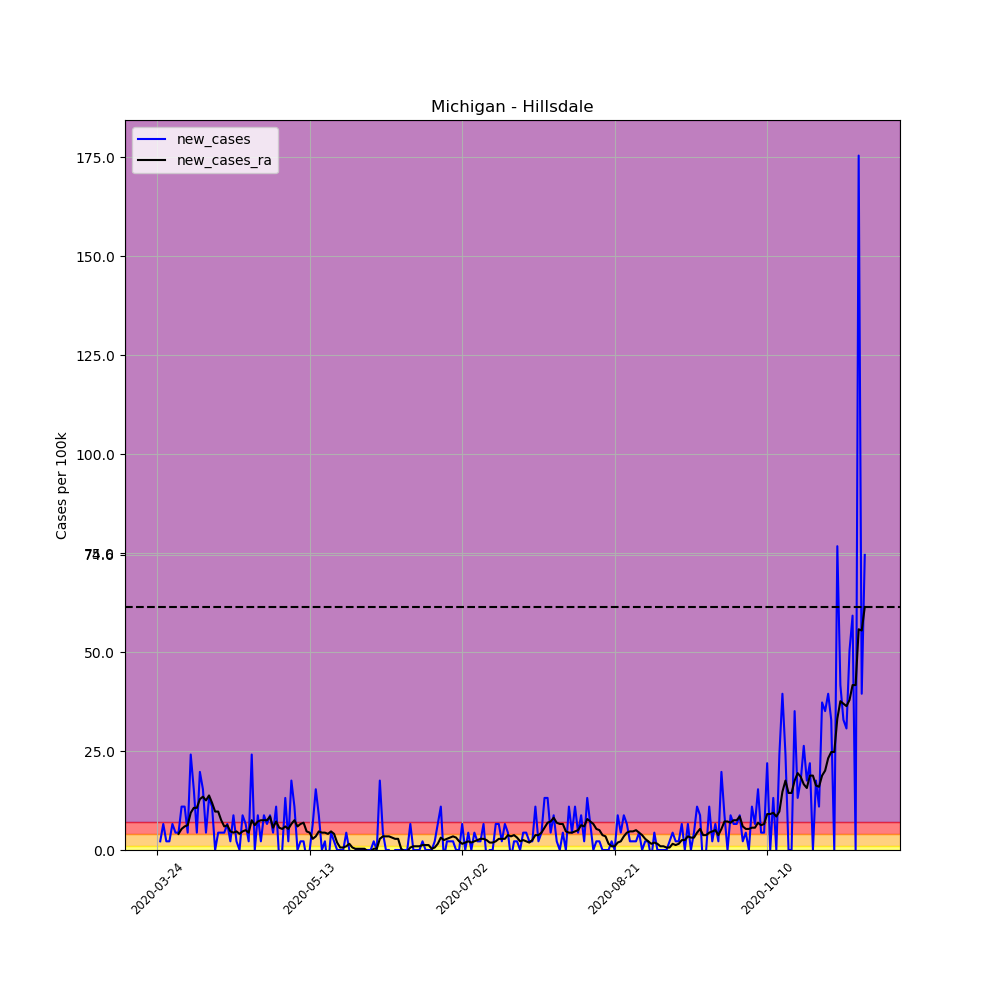

Data behind this chart, as committed beside it:
, date, county, state, fips, cases, deaths, COUNTY, STNAME, CTYNAME, POPESTIMATE2019, per_100k, per_100k_ra, new_cases, new_cases_ra
304293, 2020-03-24, Hillsdale, Michigan, 26059, 1, 0, 59, Michigan, Hillsdale, 45605, 2.193, , , 
304294, 2020-03-25, Hillsdale, Michigan, 26059, 2, 0, 59, Michigan, Hillsdale, 45605, 4.385, , 2.193, 
304295, 2020-03-26, Hillsdale, Michigan, 26059, 5, 0, 59, Michigan, Hillsdale, 45605, 10.96, , 6.578, 
304296, 2020-03-27, Hillsdale, Michigan, 26059, 6, 0, 59, Michigan, Hillsdale, 45605, 13.16, , 2.193, 
304297, 2020-03-28, Hillsdale, Michigan, 26059, 7, 0, 59, Michigan, Hillsdale, 45605, 15.35, , 2.193, 
304298, 2020-03-29, Hillsdale, Michigan, 26059, 10, 1, 59, Michigan, Hillsdale, 45605, 21.93, , 6.578, 
304299, 2020-03-30, Hillsdale, Michigan, 26059, 12, 1, 59, Michigan, Hillsdale, 45605, 26.31, 13.47, 4.385, 
304300, 2020-03-31, Hillsdale, Michigan, 26059, 14, 1, 59, Michigan, Hillsdale, 45605, 30.7, 17.54, 4.385, 4.072
304301, 2020-04-01, Hillsdale, Michigan, 26059, 19, 1, 59, Michigan, Hillsdale, 45605, 41.66, 22.87, 10.96, 5.325
304302, 2020-04-02, Hillsdale, Michigan, 26059, 24, 1, 59, Michigan, Hillsdale, 45605, 52.63, 28.82, 10.96, 5.952
304303, 2020-04-03, Hillsdale, Michigan, 26059, 26, 2, 59, Michigan, Hillsdale, 45605, 57.01, 35.08, 4.385, 6.265
304304, 2020-04-04, Hillsdale, Michigan, 26059, 37, 3, 59, Michigan, Hillsdale, 45605, 81.13, 44.48, 24.12, 9.397
304305, 2020-04-05, Hillsdale, Michigan, 26059, 44, 3, 59, Michigan, Hillsdale, 45605, 96.48, 55.13, 15.35, 10.65
304306, 2020-04-06, Hillsdale, Michigan, 26059, 46, 3, 59, Michigan, Hillsdale, 45605, 100.9, 65.78, 4.385, 10.65
304307, 2020-04-07, Hillsdale, Michigan, 26059, 55, 4, 59, Michigan, Hillsdale, 45605, 120.6, 78.63, 19.73, 12.84
304308, 2020-04-08, Hillsdale, Michigan, 26059, 62, 4, 59, Michigan, Hillsdale, 45605, 136, 92.1, 15.35, 13.47
304309, 2020-04-09, Hillsdale, Michigan, 26059, 64, 6, 59, Michigan, Hillsdale, 45605, 140.3, 104.6, 4.385, 12.53
304310, 2020-04-10, Hillsdale, Michigan, 26059, 70, 6, 59, Michigan, Hillsdale, 45605, 153.5, 118.4, 13.16, 13.78
304311, 2020-04-11, Hillsdale, Michigan, 26059, 75, 6, 59, Michigan, Hillsdale, 45605, 164.5, 130.3, 10.96, 11.9
304312, 2020-04-12, Hillsdale, Michigan, 26059, 75, 6, 59, Michigan, Hillsdale, 45605, 164.5, 140, 0.0, 9.711
304313, 2020-04-13, Hillsdale, Michigan, 26059, 77, 7, 59, Michigan, Hillsdale, 45605, 168.8, 149.7, 4.385, 9.711
304314, 2020-04-14, Hillsdale, Michigan, 26059, 79, 9, 59, Michigan, Hillsdale, 45605, 173.2, 157.3, 4.385, 7.518
304315, 2020-04-15, Hillsdale, Michigan, 26059, 81, 9, 59, Michigan, Hillsdale, 45605, 177.6, 163.2, 4.385, 5.952
304316, 2020-04-16, Hillsdale, Michigan, 26059, 84, 9, 59, Michigan, Hillsdale, 45605, 184.2, 169.5, 6.578, 6.265
304317, 2020-04-17, Hillsdale, Michigan, 26059, 85, 10, 59, Michigan, Hillsdale, 45605, 186.4, 174.2, 2.193, 4.699
304318, 2020-04-18, Hillsdale, Michigan, 26059, 89, 11, 59, Michigan, Hillsdale, 45605, 195.2, 178.6, 8.771, 4.385
304319, 2020-04-19, Hillsdale, Michigan, 26059, 90, 11, 59, Michigan, Hillsdale, 45605, 197.3, 183.3, 2.193, 4.699
304320, 2020-04-20, Hillsdale, Michigan, 26059, 90, 11, 59, Michigan, Hillsdale, 45605, 197.3, 187.3, 0.0, 4.072
304321, 2020-04-21, Hillsdale, Michigan, 26059, 94, 11, 59, Michigan, Hillsdale, 45605, 206.1, 192, 8.771, 4.699
304322, 2020-04-22, Hillsdale, Michigan, 26059, 97, 12, 59, Michigan, Hillsdale, 45605, 212.7, 197, 6.578, 5.012
304323, 2020-04-23, Hillsdale, Michigan, 26059, 98, 12, 59, Michigan, Hillsdale, 45605, 214.9, 201.4, 2.193, 4.385
304324, 2020-04-24, Hillsdale, Michigan, 26059, 109, 12, 59, Michigan, Hillsdale, 45605, 239, 208.9, 24.12, 7.518
304325, 2020-04-25, Hillsdale, Michigan, 26059, 109, 14, 59, Michigan, Hillsdale, 45605, 239, 215.2, 0.0, 6.265
304326, 2020-04-26, Hillsdale, Michigan, 26059, 113, 14, 59, Michigan, Hillsdale, 45605, 247.8, 222.4, 8.771, 7.205
304327, 2020-04-27, Hillsdale, Michigan, 26059, 114, 16, 59, Michigan, Hillsdale, 45605, 250, 229.9, 2.193, 7.518
304328, 2020-04-28, Hillsdale, Michigan, 26059, 118, 16, 59, Michigan, Hillsdale, 45605, 258.7, 237.4, 8.771, 7.518
304329, 2020-04-29, Hillsdale, Michigan, 26059, 121, 17, 59, Michigan, Hillsdale, 45605, 265.3, 245, 6.578, 7.518
304330, 2020-04-30, Hillsdale, Michigan, 26059, 125, 17, 59, Michigan, Hillsdale, 45605, 274.1, 253.4, 8.771, 8.458
304331, 2020-05-01, Hillsdale, Michigan, 26059, 127, 17, 59, Michigan, Hillsdale, 45605, 278.5, 259.1, 4.385, 5.638
304332, 2020-05-02, Hillsdale, Michigan, 26059, 132, 18, 59, Michigan, Hillsdale, 45605, 289.4, 266.3, 10.96, 7.205
304333, 2020-05-03, Hillsdale, Michigan, 26059, 131, 18, 59, Michigan, Hillsdale, 45605, 287.2, 271.9, -2.193, 5.638
304334, 2020-05-04, Hillsdale, Michigan, 26059, 131, 21, 59, Michigan, Hillsdale, 45605, 287.2, 277.2, 0.0, 5.325
304335, 2020-05-05, Hillsdale, Michigan, 26059, 137, 21, 59, Michigan, Hillsdale, 45605, 300.4, 283.2, 13.16, 5.952
304336, 2020-05-06, Hillsdale, Michigan, 26059, 138, 21, 59, Michigan, Hillsdale, 45605, 302.6, 288.5, 2.193, 5.325
304337, 2020-05-07, Hillsdale, Michigan, 26059, 146, 21, 59, Michigan, Hillsdale, 45605, 320.1, 295.1, 17.54, 6.578
304338, 2020-05-08, Hillsdale, Michigan, 26059, 151, 21, 59, Michigan, Hillsdale, 45605, 331.1, 302.6, 10.96, 7.518
304339, 2020-05-09, Hillsdale, Michigan, 26059, 151, 21, 59, Michigan, Hillsdale, 45605, 331.1, 308.6, 0.0, 5.952
304340, 2020-05-10, Hillsdale, Michigan, 26059, 152, 21, 59, Michigan, Hillsdale, 45605, 333.3, 315.1, 2.193, 6.578
304341, 2020-05-11, Hillsdale, Michigan, 26059, 153, 22, 59, Michigan, Hillsdale, 45605, 335.5, 322, 2.193, 6.891
304342, 2020-05-12, Hillsdale, Michigan, 26059, 152, 22, 59, Michigan, Hillsdale, 45605, 333.3, 326.7, -2.193, 4.699
304343, 2020-05-13, Hillsdale, Michigan, 26059, 152, 22, 59, Michigan, Hillsdale, 45605, 333.3, 331.1, 0.0, 4.385
304344, 2020-05-14, Hillsdale, Michigan, 26059, 155, 22, 59, Michigan, Hillsdale, 45605, 339.9, 333.9, 6.578, 2.819
304345, 2020-05-15, Hillsdale, Michigan, 26059, 162, 22, 59, Michigan, Hillsdale, 45605, 355.2, 337.4, 15.35, 3.446
304346, 2020-05-16, Hillsdale, Michigan, 26059, 166, 23, 59, Michigan, Hillsdale, 45605, 364, 342.1, 8.771, 4.699
304347, 2020-05-17, Hillsdale, Michigan, 26059, 166, 23, 59, Michigan, Hillsdale, 45605, 364, 346.5, 0.0, 4.385
304348, 2020-05-18, Hillsdale, Michigan, 26059, 167, 23, 59, Michigan, Hillsdale, 45605, 366.2, 350.8, 2.193, 4.385
304349, 2020-05-19, Hillsdale, Michigan, 26059, 165, 24, 59, Michigan, Hillsdale, 45605, 361.8, 354.9, -4.385, 4.072
304350, 2020-05-20, Hillsdale, Michigan, 26059, 167, 24, 59, Michigan, Hillsdale, 45605, 366.2, 359.6, 4.385, 4.699
304351, 2020-05-21, Hillsdale, Michigan, 26059, 168, 24, 59, Michigan, Hillsdale, 45605, 368.4, 363.7, 2.193, 4.072
304352, 2020-05-22, Hillsdale, Michigan, 26059, 168, 24, 59, Michigan, Hillsdale, 45605, 368.4, 365.6, 0.0, 1.879
... 173 more rows
